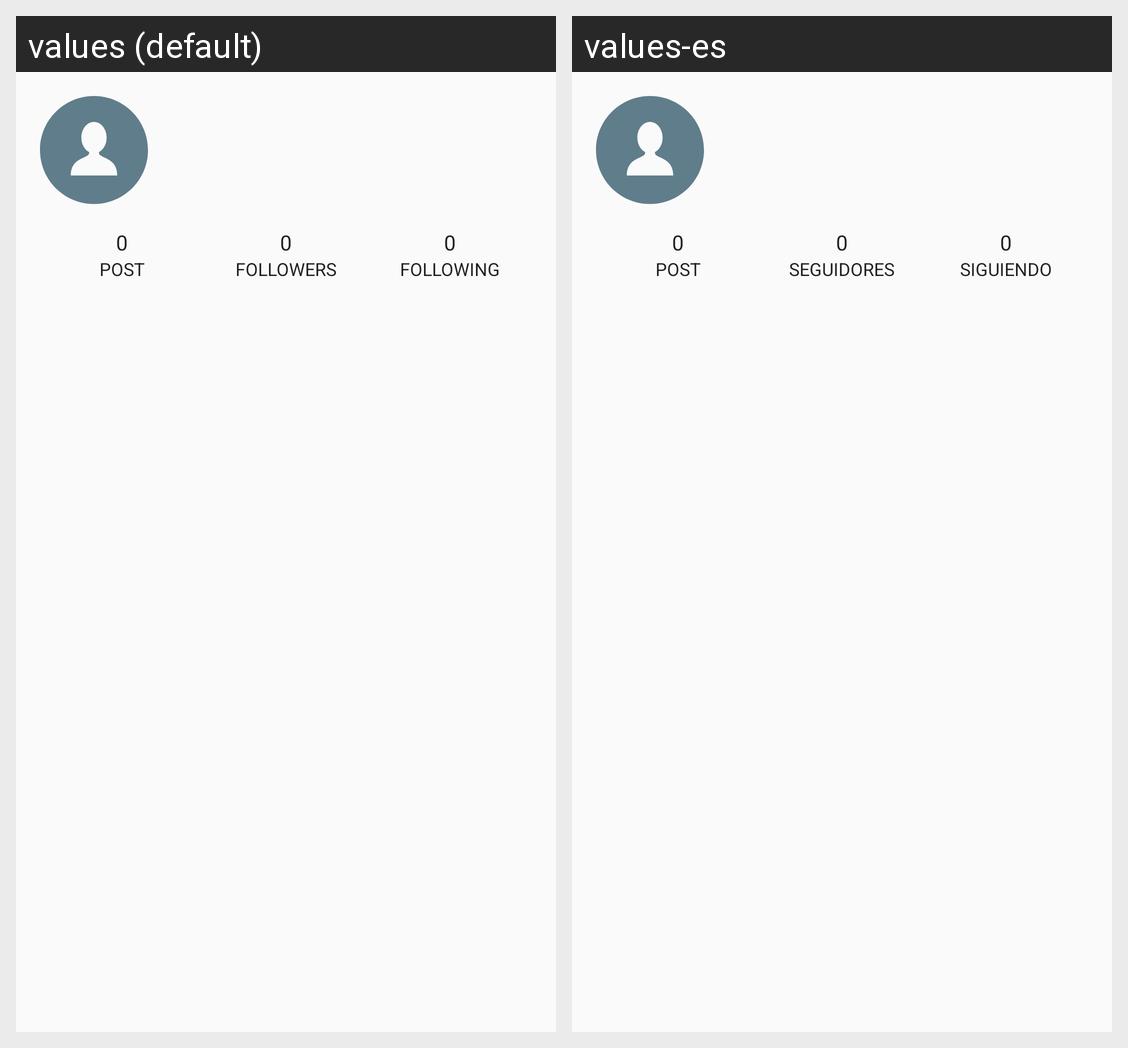

For this localized Android screen grid, give each drawn string resource with its value in every locale shown.
Android screen res/layout/instagram_content.xml rendered under 2 locales, left to right: values (default), values-es. Device: Nexus 5 (rendered at 1080×1920; each locale shown at half size, 540×960, under a caption strip naming it); theme AppTheme.Dark.NoActionBar.
Strings drawn on this screen, with the default value and each locale's value (text and hints the layout hard-codes, and strings that could not be matched under every locale, appear in the picture but are not listed):

post
  values: Post
  values-es: Post

followers
  values: Followers
  values-es: Seguidores

following
  values: Following
  values-es: Siguiendo
